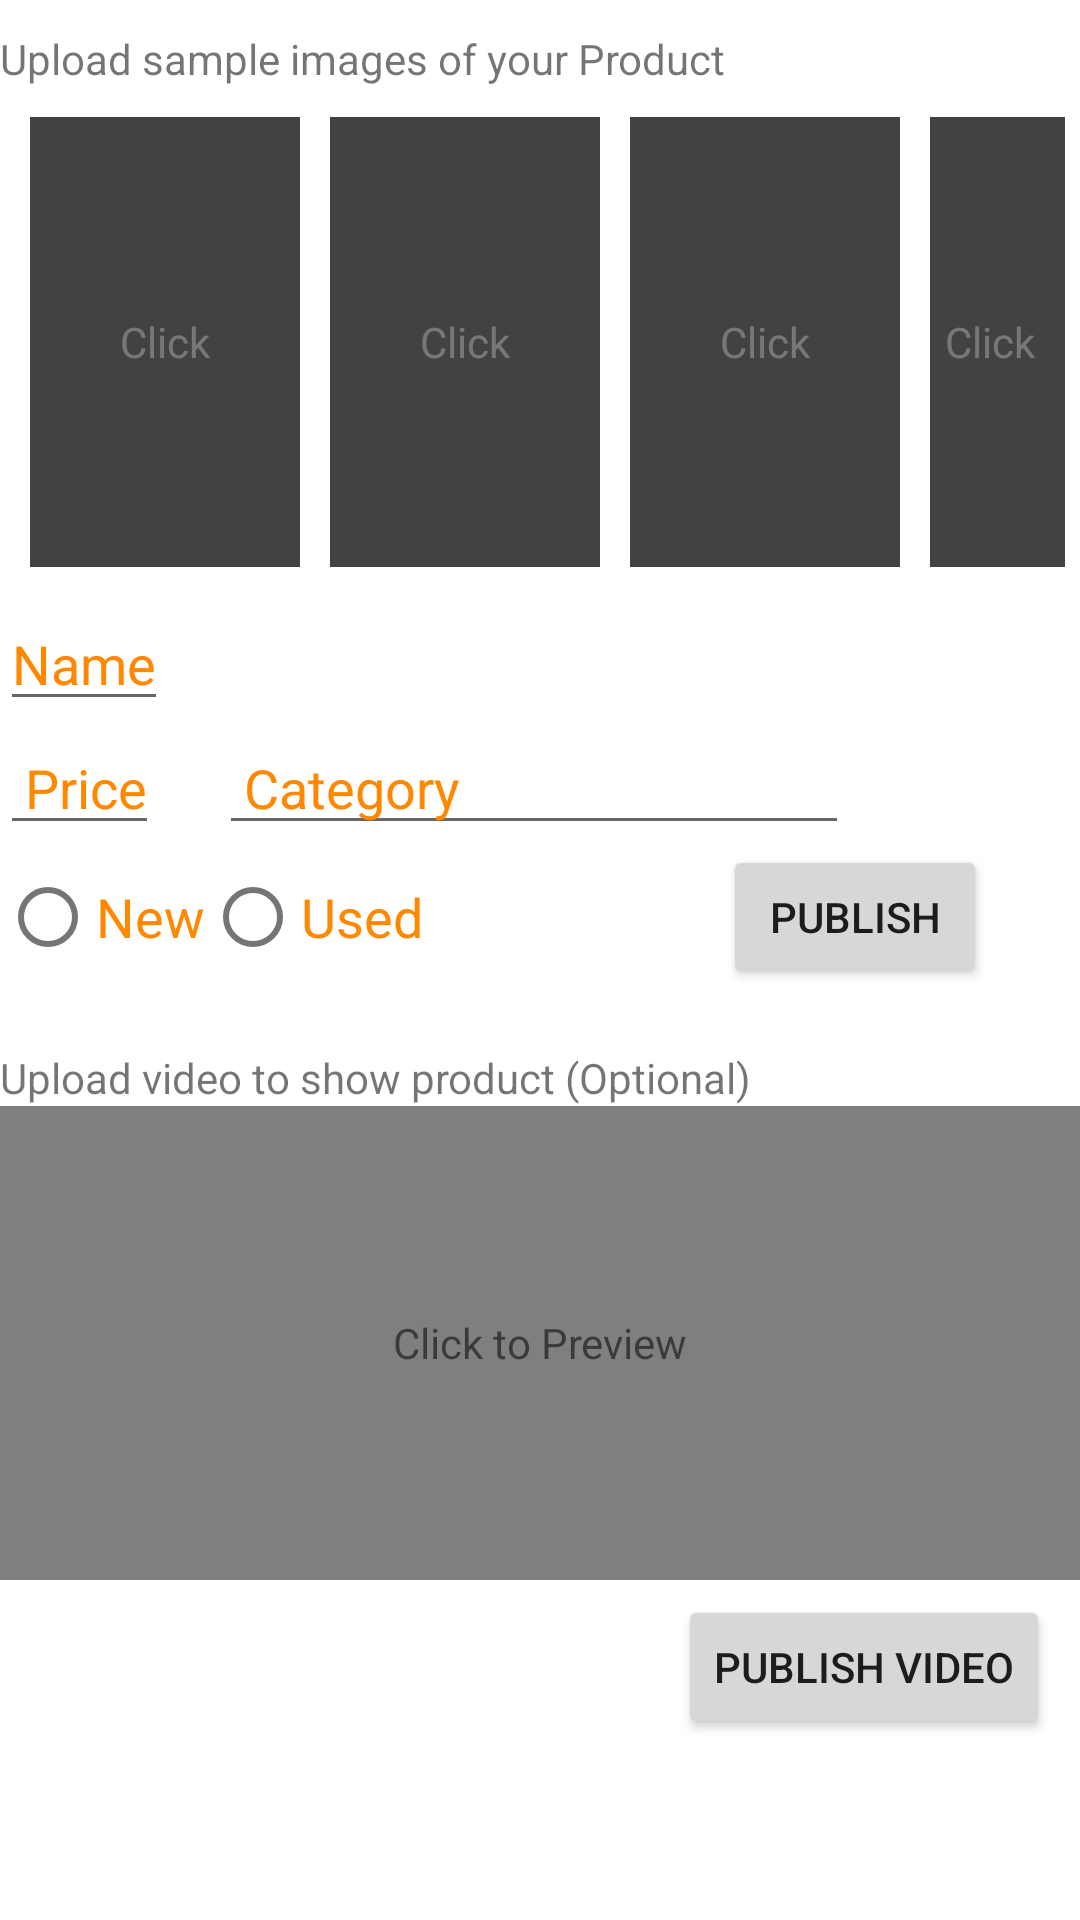

Android layout source for this screen:
<!-- AndroidManifest.xml: application theme Theme.Koonect -->
<!-- res/layout/activity_seller_home_page.xml -->
<?xml version="1.0" encoding="utf-8"?>
<LinearLayout
    xmlns:android="http://schemas.android.com/apk/res/android"
    xmlns:app="http://schemas.android.com/apk/res-auto"
    xmlns:tools="http://schemas.android.com/tools"
    android:layout_width="match_parent"
    android:layout_height="match_parent"
    android:orientation="vertical"
    tools:context=".SellerHomePage">

    <LinearLayout
        android:layout_width="wrap_content"
        android:layout_height="wrap_content"
        android:orientation="vertical">

    <TextView
        android:layout_width="wrap_content"
        android:layout_height="wrap_content"
        android:layout_marginTop="10dp"
        android:text="Upload sample images of your Product"/>

    </LinearLayout>


    <LinearLayout
        android:layout_width="match_parent"
        android:layout_height="wrap_content"
        android:orientation="horizontal"
        android:layout_marginTop="0dp"
        android:padding="5dp">

        <FrameLayout
            android:id="@+id/thumbnail1"
            android:layout_width="wrap_content"
            android:layout_height="wrap_content">

            <ImageView
                android:id="@+id/imageOne"
                android:layout_width="90dp"
                android:layout_height="150dp"
                android:layout_margin="5dp"
                android:background="@color/cardview_dark_background" />

            <TextView
                android:layout_width="wrap_content"
                android:layout_height="wrap_content"
                android:layout_gravity="center"
                android:text="Click"
                android:textColor="#48FFFFFF" />
        </FrameLayout>

        <FrameLayout
            android:id="@+id/thumbnail2"
            android:layout_width="wrap_content"
            android:layout_height="wrap_content">

        <ImageView
            android:id="@+id/imageTwo"
            android:layout_width="90dp"
            android:layout_height="150dp"
            android:layout_margin="5dp"
            android:background="@color/cardview_dark_background" />

            <TextView
                android:layout_width="wrap_content"
                android:layout_height="wrap_content"
                android:layout_gravity="center"
                android:text="Click"
                android:textColor="#48FFFFFF" />
        </FrameLayout>

        <FrameLayout
            android:id="@+id/thumbnail3"
            android:layout_width="wrap_content"
            android:layout_height="wrap_content">

        <ImageView
            android:id="@+id/imageThree"
            android:layout_width="90dp"
            android:layout_height="150dp"
            android:layout_margin="5dp"
            android:background="@color/cardview_dark_background" />

            <TextView
                android:layout_width="wrap_content"
                android:layout_height="wrap_content"
                android:layout_gravity="center"
                android:text="Click"
                android:textColor="#48FFFFFF" />

        </FrameLayout>
        <FrameLayout
            android:id="@+id/thumbnail4"
            android:layout_width="wrap_content"
            android:layout_height="wrap_content">

            <ImageView
                android:id="@+id/imageFour"
                android:layout_width="90dp"
                android:layout_height="150dp"
                android:layout_margin="5dp"
                android:background="@color/cardview_dark_background" />

            <TextView
                android:layout_width="wrap_content"
                android:layout_height="wrap_content"
                android:layout_gravity="center"
                android:text="Click"
                android:textColor="#48FFFFFF" />

        </FrameLayout>





    </LinearLayout>

    <LinearLayout
        android:layout_width="match_parent"
        android:layout_height="wrap_content"
        android:orientation="vertical">



        <com.google.android.material.textfield.TextInputEditText
            android:id="@+id/productName"
            android:layout_width="wrap_content"
            android:layout_height="wrap_content"
            android:hint="Name"
            android:textColorHint="@color/pink" />

        <LinearLayout
            android:layout_width="match_parent"
            android:layout_height="wrap_content"
            android:orientation="horizontal">


            <com.google.android.material.textfield.TextInputEditText
                android:id="@+id/productPrice"
                android:layout_width="wrap_content"
                android:layout_height="wrap_content"
                android:hint=" Price"
                android:textColorHint="@color/pink" />

            <AutoCompleteTextView
                android:id="@+id/productCategory"
                android:layout_width="wrap_content"
                android:layout_height="wrap_content"
                android:layout_marginStart="20dp"
                android:ems="10"
                android:hint=" Category"
                android:imeOptions="actionSearch"
                android:inputType="textAutoComplete|textAutoCorrect"
                android:textColorHint="@color/pink">

                <requestFocus />
            </AutoCompleteTextView>


        </LinearLayout>
        <LinearLayout
            android:layout_width="match_parent"
            android:layout_height="wrap_content"
            android:orientation="horizontal">

            <RadioGroup
                android:id = "@+id/radioGroup"
                android:layout_width="wrap_content"
                android:layout_height="wrap_content"
                android:orientation="horizontal">

                <com.google.android.material.radiobutton.MaterialRadioButton
                    android:id = "@+id/newProductButton"
                    android:layout_width="wrap_content"
                    android:layout_height="wrap_content"
                    android:hint="New"
                    android:textColorHint="@color/pink"
                    android:textSize="18sp" />

                <com.google.android.material.radiobutton.MaterialRadioButton
                    android:id = "@+id/oldProductButton"
                    android:layout_width="wrap_content"
                    android:layout_height="wrap_content"
                    android:hint="Used"
                    android:textColorHint="@color/pink"
                    android:textSize="18sp" />

            </RadioGroup>

            <Button
                android:id="@+id/publishProduct"
                android:layout_width="wrap_content"
                android:layout_height="wrap_content"
                android:layout_gravity="right"
                android:layout_marginStart="100dp"
                android:layout_marginEnd="10dp"
                android:text="Publish" />
        </LinearLayout>


    </LinearLayout>


    <LinearLayout
        android:layout_width="match_parent"
        android:layout_height="wrap_content"
        android:layout_marginTop="20dp"
        android:orientation="vertical">

        <TextView
            android:layout_width="wrap_content"
            android:layout_height="wrap_content"
            android:text="Upload video to show product (Optional)"/>

        <FrameLayout
            android:id="@+id/openDialog"
            android:layout_width="wrap_content"
            android:layout_gravity="center"
            android:layout_height="wrap_content">

        <VideoView
            android:id="@+id/videoThumbnail"
            android:layout_width="371dp"
            android:layout_height="158dp"
            android:layout_gravity="center" />

            <TextView
                android:layout_width="wrap_content"
                android:layout_height="wrap_content"
                android:layout_gravity="center"
                android:text="Click to Preview"/>
        </FrameLayout>

        <Button
            android:id = "@+id/publishVideo"
            android:layout_marginTop="5dp"
            android:layout_width="wrap_content"
            android:layout_height="wrap_content"
            android:layout_gravity="right"
            android:layout_marginEnd="10dp"
            android:text="Publish Video"/>




    </LinearLayout>

</LinearLayout>
<!-- resources referenced by this layout -->
<resources>
  <color name="pink">@android:color/holo_orange_dark</color>
  <style name="Theme.Koonect" parent="Theme.MaterialComponents.DayNight.DarkActionBar">
          
          <item name="colorPrimary">@android:color/holo_orange_dark</item>
          <item name="colorPrimaryVariant">@color/black</item>
          <item name="colorOnPrimary">@color/white</item>
          
          <item name="colorSecondary">@color/teal_200</item>
          <item name="colorSecondaryVariant">@color/teal_700</item>
          <item name="colorOnSecondary">@color/black</item>
          
          <item name="android:statusBarColor" tools:targetApi="l">?attr/colorPrimaryVariant</item>
          
      </style>
  <color name="black">#FF000000</color>
  <color name="white">#FFFFFFFF</color>
  <color name="teal_200">#FF03DAC5</color>
  <color name="teal_700">#FF018786</color>
</resources>
